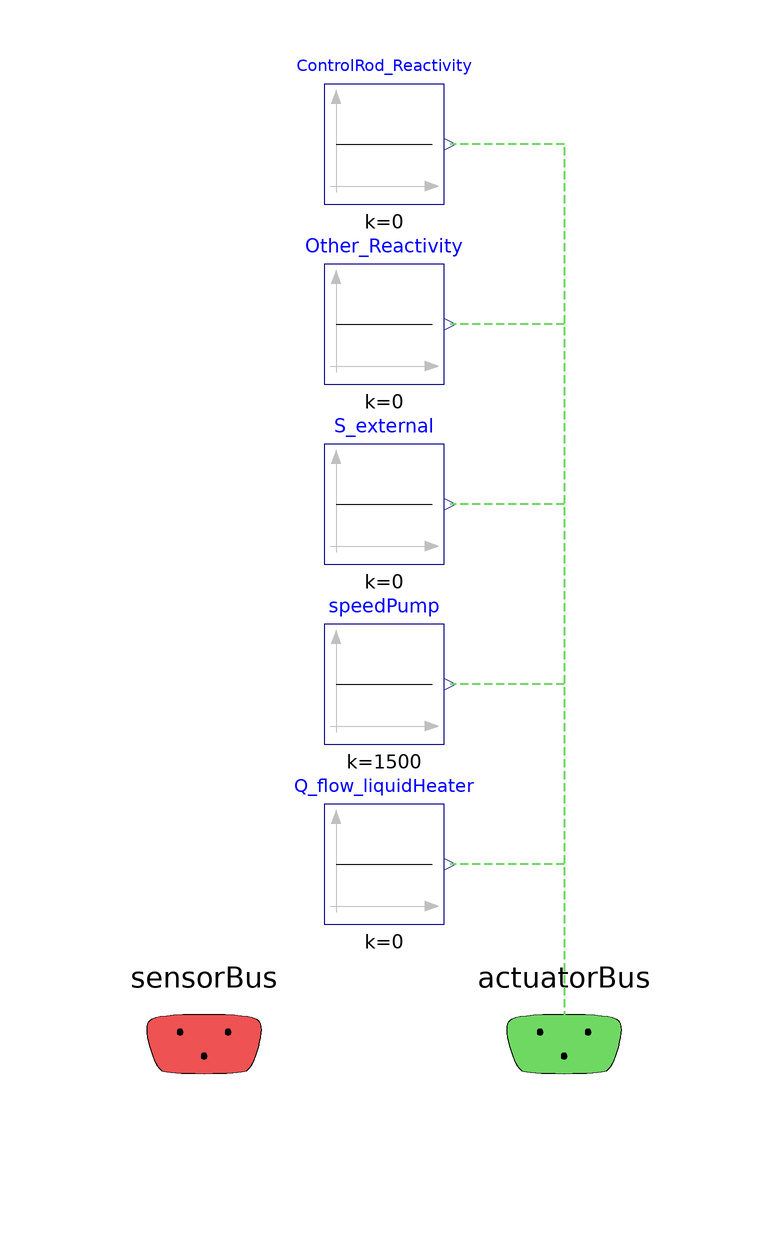

Above is the diagram view of the following Modelica model: its components placed by their Placement annotations and its connect equations drawn as lines.

model CS_Default
  extends BaseClasses.Partial_ControlSystem;
  Modelica.Blocks.Sources.Constant ControlRod_Reactivity(k=0)
    annotation (Placement(transformation(extent={{-10,40},{10,60}})));
  Modelica.Blocks.Sources.Constant Other_Reactivity(k=0)
    annotation (Placement(transformation(extent={{-10,10},{10,30}})));
  Modelica.Blocks.Sources.Constant S_external(k=0)
    annotation (Placement(transformation(extent={{-10,-20},{10,0}})));
  Modelica.Blocks.Sources.Constant speedPump(k=1500)
    annotation (Placement(transformation(extent={{-10,-50},{10,-30}})));
  Modelica.Blocks.Sources.Constant Q_flow_liquidHeater(k=0)
    annotation (Placement(transformation(extent={{-10,-80},{10,-60}})));
equation
  connect(actuatorBus.reactivity_ControlRod, ControlRod_Reactivity.y)
    annotation (Line(
      points={{30.1,-99.9},{30.1,-99.9},{30.1,50},{11,50}},
      color={111,216,99},
      pattern=LinePattern.Dash,
      thickness=0.5));
  connect(actuatorBus.reactivity_Other, Other_Reactivity.y) annotation (
      Line(
      points={{30.1,-99.9},{30.1,-99.9},{30.1,6},{30.1,20},{11,20}},
      color={111,216,99},
      pattern=LinePattern.Dash,
      thickness=0.5));
  connect(actuatorBus.Q_S_External, S_external.y) annotation (Line(
      points={{30.1,-99.9},{30.1,-10},{11,-10}},
      color={111,216,99},
      pattern=LinePattern.Dash,
      thickness=0.5));
  connect(actuatorBus.speedPump, speedPump.y) annotation (Line(
      points={{30.1,-99.9},{30.1,-40},{11,-40}},
      color={111,216,99},
      pattern=LinePattern.Dash,
      thickness=0.5));
  connect(actuatorBus.Q_flow_liquidHeater, Q_flow_liquidHeater.y)
    annotation (Line(
      points={{30.1,-99.9},{30.1,-70},{11,-70}},
      color={111,216,99},
      pattern=LinePattern.Dash,
      thickness=0.5));
annotation(defaultComponentName="PHS_CS", Icon(graphics={
        Text(
          extent={{-94,82},{94,74}},
          textColor={0,0,0},
          textString="CS: Basic/Default")}));
end CS_Default;